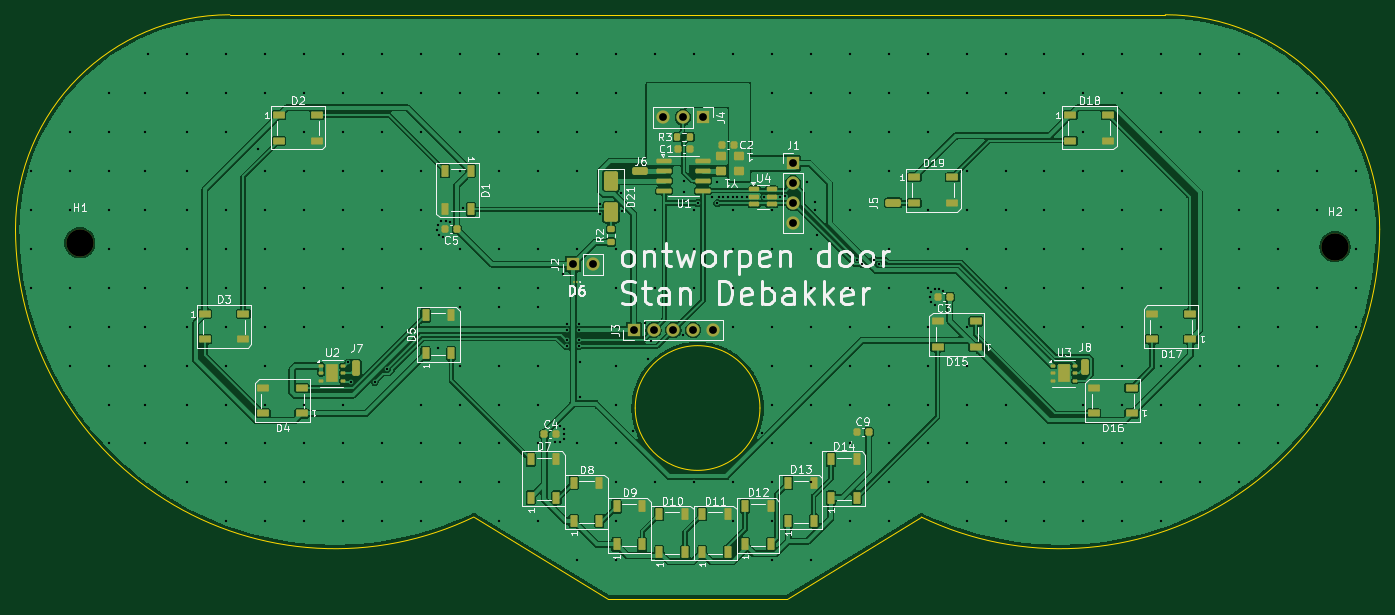
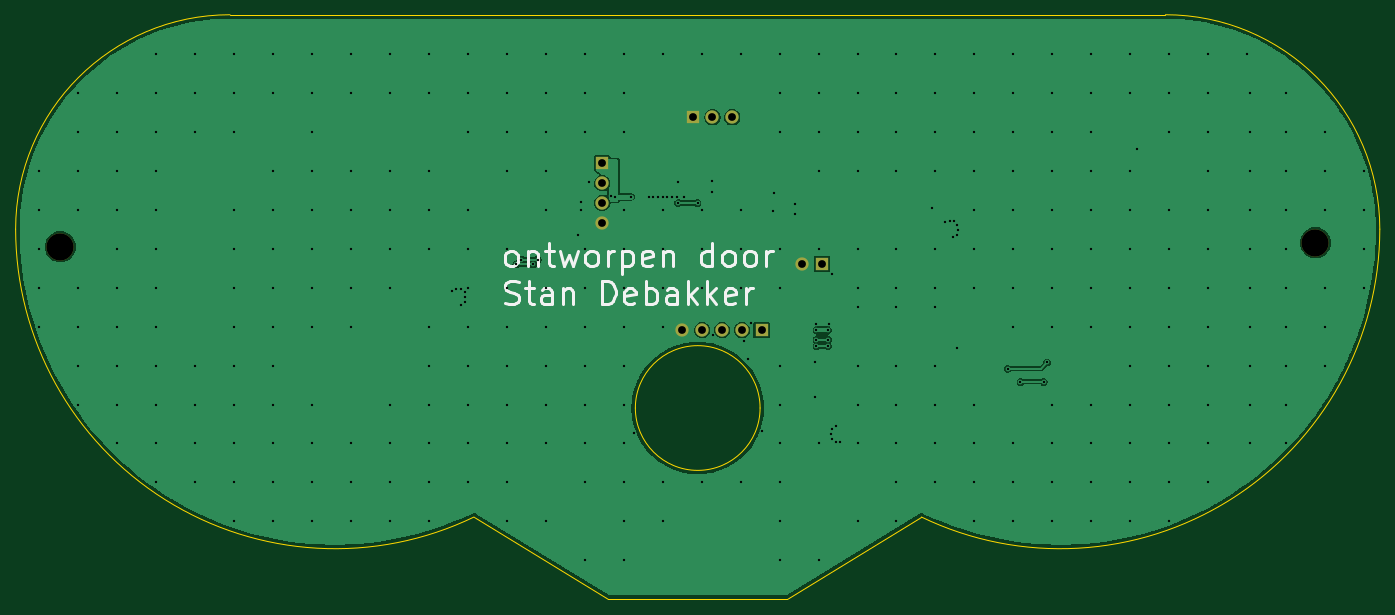
Circuit board: 11 layer files. Board 175.0 x 75.0 mm.
- bottom_copper: hoofd nieuw V3-B_Cu.gbr (57822 bytes)
- bottom_mask: hoofd nieuw V3-B_Mask.gbr (1083 bytes)
- paste: hoofd nieuw V3-B_Paste.gbr (457 bytes)
- bottom_silk: hoofd nieuw V3-B_Silkscreen.gbr (13032 bytes)
- outline: hoofd nieuw V3-Edge_Cuts.gbr (1198 bytes)
- top_copper: hoofd nieuw V3-F_Cu.gbr (160655 bytes)
- top_mask: hoofd nieuw V3-F_Mask.gbr (7262 bytes)
- paste: hoofd nieuw V3-F_Paste.gbr (6651 bytes)
- top_silk: hoofd nieuw V3-F_Silkscreen.gbr (78348 bytes)
- drill: hoofd nieuw V3-NPTH.drl (362 bytes)
- drill: hoofd nieuw V3-PTH.drl (6049 bytes)

=== bottom_copper: hoofd nieuw V3-B_Cu.gbr (57822 bytes, source omitted) ===
=== bottom_mask: hoofd nieuw V3-B_Mask.gbr ===
%TF.GenerationSoftware,KiCad,Pcbnew,9.0.1*%
%TF.CreationDate,2025-05-09T16:18:51+02:00*%
%TF.ProjectId,hoofd nieuw V3,686f6f66-6420-46e6-9965-75772056332e,rev?*%
%TF.SameCoordinates,Original*%
%TF.FileFunction,Soldermask,Bot*%
%TF.FilePolarity,Negative*%
%FSLAX46Y46*%
G04 Gerber Fmt 4.6, Leading zero omitted, Abs format (unit mm)*
G04 Created by KiCad (PCBNEW 9.0.1) date 2025-05-09 16:18:51*
%MOMM*%
%LPD*%
G01*
G04 APERTURE LIST*
%ADD10R,1.700000X1.700000*%
%ADD11O,1.700000X1.700000*%
%ADD12C,3.500000*%
G04 APERTURE END LIST*
D10*
%TO.C,J4*%
X132150000Y-33150000D03*
D11*
X129610000Y-33150000D03*
X127070000Y-33150000D03*
%TD*%
D10*
%TO.C,J3*%
X123310000Y-60450000D03*
D11*
X125850000Y-60450000D03*
X128390000Y-60450000D03*
X130930000Y-60450000D03*
X133470000Y-60450000D03*
%TD*%
D10*
%TO.C,J2*%
X115525000Y-52000000D03*
D11*
X118065000Y-52000000D03*
%TD*%
D12*
%TO.C,H1*%
X52250000Y-49250000D03*
%TD*%
%TO.C,H2*%
X213260000Y-49750000D03*
%TD*%
D10*
%TO.C,J1*%
X143750000Y-39060000D03*
D11*
X143750000Y-41600000D03*
X143750000Y-44140000D03*
X143750000Y-46680000D03*
%TD*%
M02*

=== paste: hoofd nieuw V3-B_Paste.gbr ===
%TF.GenerationSoftware,KiCad,Pcbnew,9.0.1*%
%TF.CreationDate,2025-05-09T16:18:51+02:00*%
%TF.ProjectId,hoofd nieuw V3,686f6f66-6420-46e6-9965-75772056332e,rev?*%
%TF.SameCoordinates,Original*%
%TF.FileFunction,Paste,Bot*%
%TF.FilePolarity,Positive*%
%FSLAX46Y46*%
G04 Gerber Fmt 4.6, Leading zero omitted, Abs format (unit mm)*
G04 Created by KiCad (PCBNEW 9.0.1) date 2025-05-09 16:18:51*
%MOMM*%
%LPD*%
G01*
G04 APERTURE LIST*
G04 APERTURE END LIST*
M02*

=== bottom_silk: hoofd nieuw V3-B_Silkscreen.gbr (13032 bytes, source omitted) ===
=== outline: hoofd nieuw V3-Edge_Cuts.gbr ===
%TF.GenerationSoftware,KiCad,Pcbnew,9.0.1*%
%TF.CreationDate,2025-05-09T16:18:51+02:00*%
%TF.ProjectId,hoofd nieuw V3,686f6f66-6420-46e6-9965-75772056332e,rev?*%
%TF.SameCoordinates,Original*%
%TF.FileFunction,Profile,NP*%
%FSLAX46Y46*%
G04 Gerber Fmt 4.6, Leading zero omitted, Abs format (unit mm)*
G04 Created by KiCad (PCBNEW 9.0.1) date 2025-05-09 16:18:51*
%MOMM*%
%LPD*%
G01*
G04 APERTURE LIST*
%TA.AperFunction,Profile*%
%ADD10C,0.050000*%
%TD*%
G04 APERTURE END LIST*
D10*
X219000000Y-47500000D02*
G75*
G02*
X160200003Y-84434538I-41000000J0D01*
G01*
X191500000Y-20000000D02*
G75*
G02*
X219000000Y-47500000I0J-27500000D01*
G01*
X120000000Y-20000000D02*
X191500000Y-20000000D01*
X120000000Y-20000000D02*
X71500000Y-20000000D01*
X120000000Y-95000000D02*
X143000000Y-95000000D01*
X44000000Y-47500000D02*
G75*
G02*
X71500000Y-20000000I27500000J0D01*
G01*
X139500000Y-70450000D02*
G75*
G02*
X123500000Y-70450000I-8000000J0D01*
G01*
X123500000Y-70450000D02*
G75*
G02*
X139500000Y-70450000I8000000J0D01*
G01*
X102799999Y-84434537D02*
G75*
G02*
X44000000Y-47500000I-17799999J36934537D01*
G01*
X143000000Y-95000000D02*
X160200002Y-84434534D01*
X120000000Y-95000000D02*
X102799997Y-84434537D01*
M02*

=== top_copper: hoofd nieuw V3-F_Cu.gbr (160655 bytes, source omitted) ===
=== top_mask: hoofd nieuw V3-F_Mask.gbr (7262 bytes, source omitted) ===
=== paste: hoofd nieuw V3-F_Paste.gbr (6651 bytes, source omitted) ===
=== top_silk: hoofd nieuw V3-F_Silkscreen.gbr (78348 bytes, source omitted) ===
=== drill: hoofd nieuw V3-NPTH.drl ===
M48
; DRILL file {KiCad 9.0.1} date 2025-05-09T16:18:26+0200
; FORMAT={-:-/ absolute / metric / decimal}
; #@! TF.CreationDate,2025-05-09T16:18:26+02:00
; #@! TF.GenerationSoftware,Kicad,Pcbnew,9.0.1
; #@! TF.FileFunction,NonPlated,1,2,NPTH
FMAT,2
METRIC
; #@! TA.AperFunction,NonPlated,NPTH,ComponentDrill
T1C3.500
%
G90
G05
T1
X52.25Y-49.25
X213.26Y-49.75
M30

=== drill: hoofd nieuw V3-PTH.drl (6049 bytes, source omitted) ===
